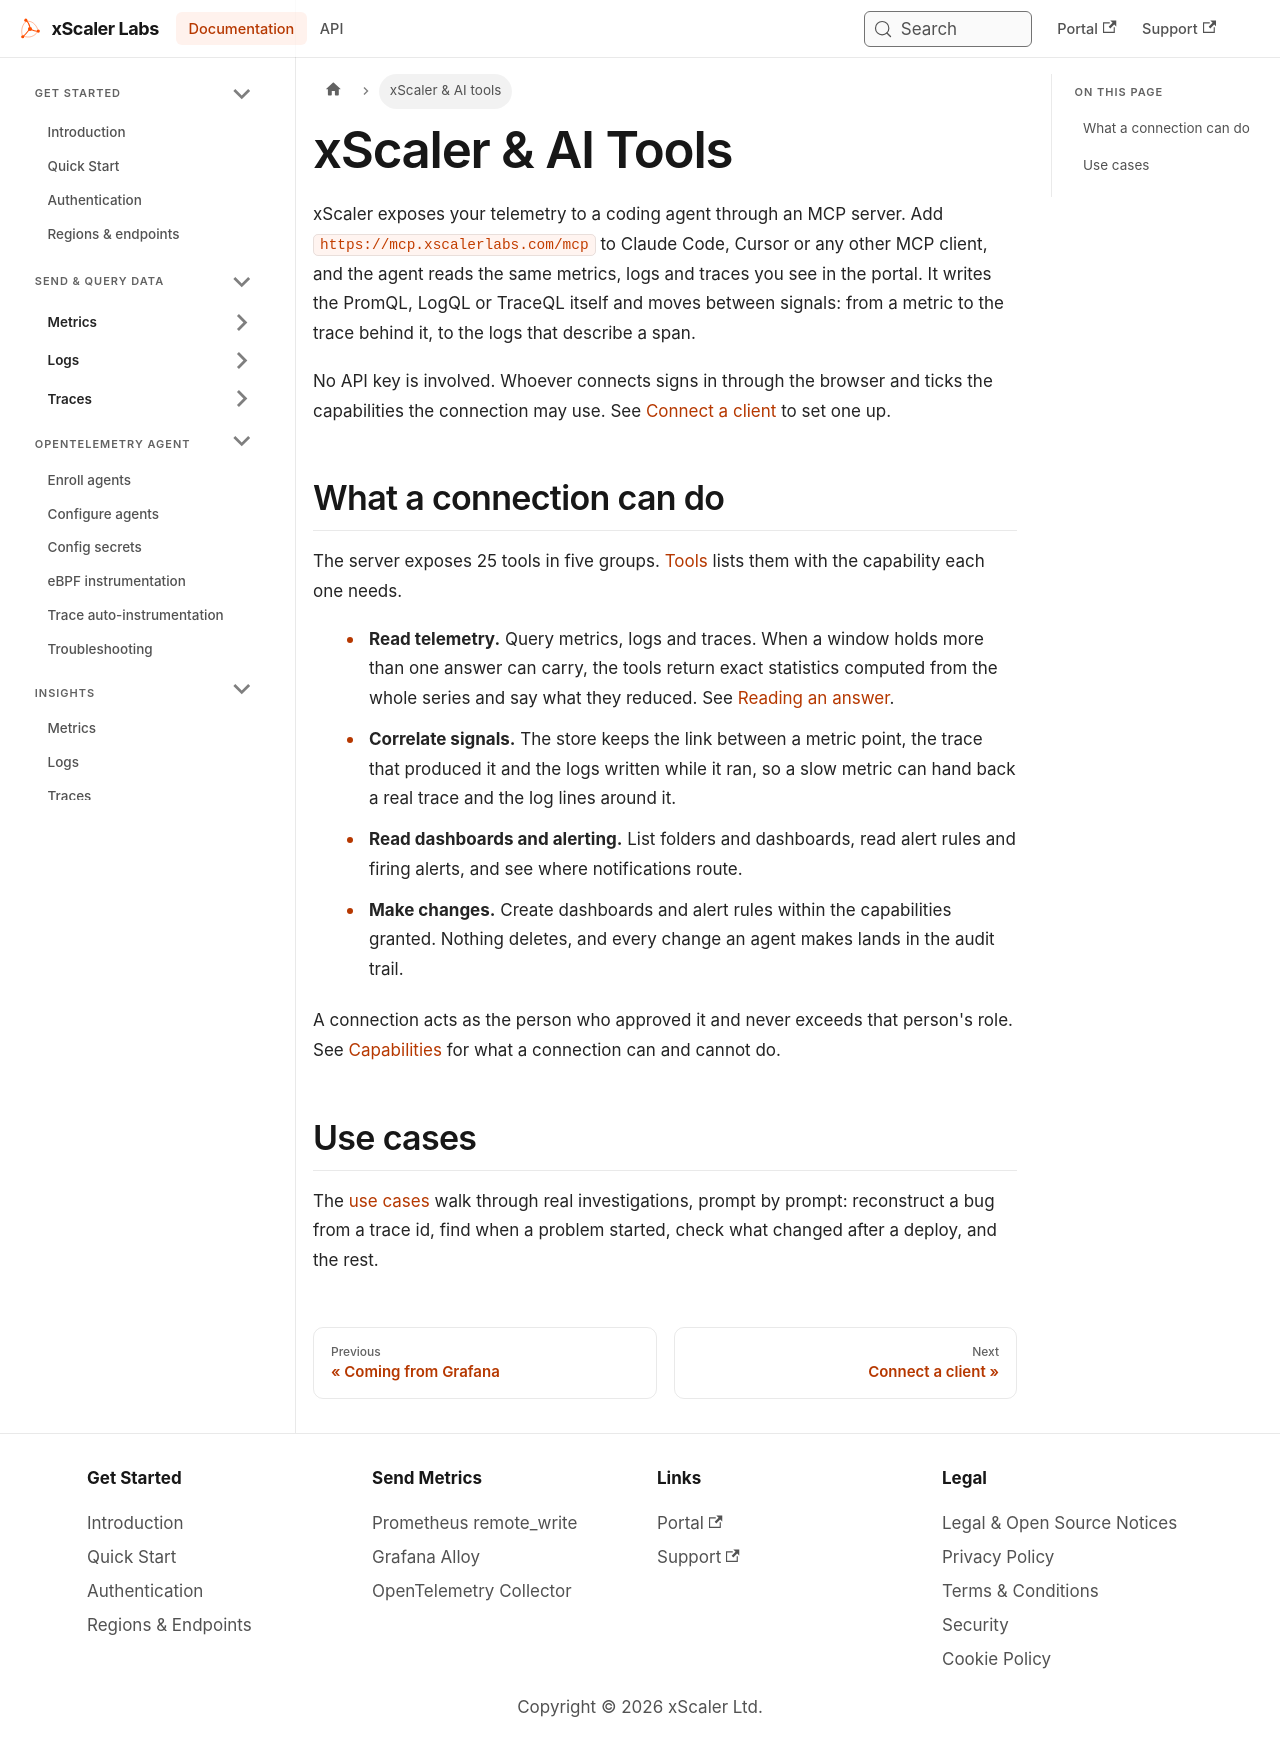

repository: xscaler/docs · page: ai.html · generator: docusaurus

---
id: ai
title: "xScaler & AI Tools"
sidebar_label: Overview
slug: /ai
---

# xScaler & AI Tools

xScaler exposes your telemetry to a coding agent through an MCP server. Add
`https://mcp.xscalerlabs.com/mcp` to Claude Code, Cursor or any other MCP
client, and the agent reads the same metrics, logs and traces you see in the
portal. It writes the PromQL, LogQL or TraceQL itself and moves between
signals: from a metric to the trace behind it, to the logs that describe a
span.

No API key is involved. Whoever connects signs in through the browser and ticks
the capabilities the connection may use. See [Connect a client](/ai/connect)
to set one up.

## What a connection can do

The server exposes 25 tools in five groups. [Tools](/ai/tools) lists them with
the capability each one needs.

- **Read telemetry.** Query metrics, logs and traces. When a window holds more
  than one answer can carry, the tools return exact statistics computed from
  the whole series and say what they reduced. See [Reading an answer](/ai/answers).
- **Correlate signals.** The store keeps the link between a metric point, the
  trace that produced it and the logs written while it ran, so a slow metric
  can hand back a real trace and the log lines around it.
- **Read dashboards and alerting.** List folders and dashboards, read alert
  rules and firing alerts, and see where notifications route.
- **Make changes.** Create dashboards and alert rules within the capabilities
  granted. Nothing deletes, and every change an agent makes lands in the audit
  trail.

A connection acts as the person who approved it and never exceeds that person's
role. See [Capabilities](/ai/capabilities) for what a connection can and cannot
do.

## Use cases

The [use cases](/ai/use-cases) walk through real investigations, prompt by
prompt: reconstruct a bug from a trace id, find when a problem started, check
what changed after a deploy, and the rest.
